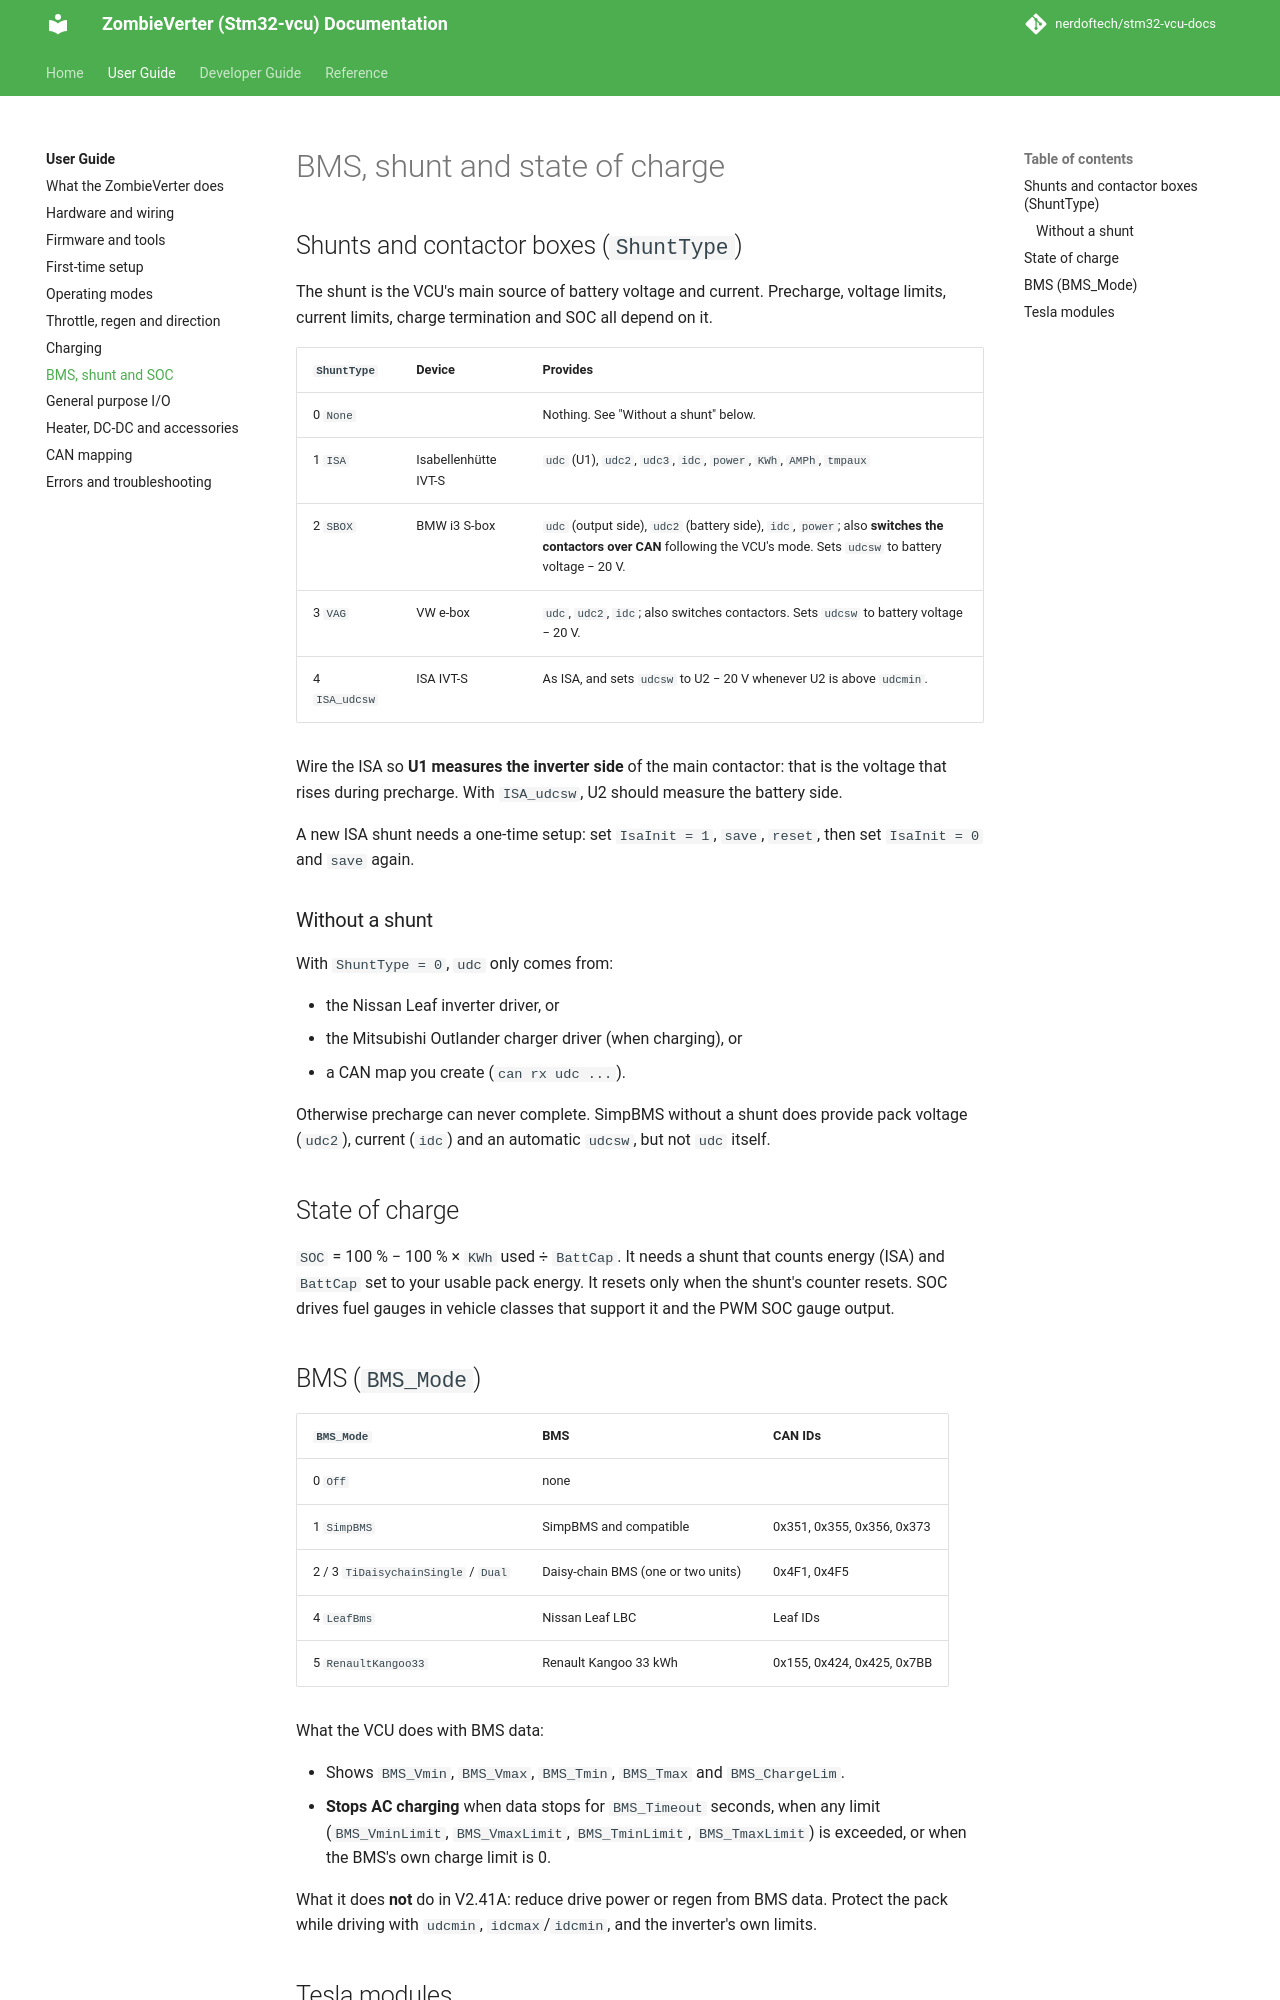

repository: nerdoftech/stm32-vcu-docs · page: user/bms-shunt/index.html · generator: mkdocs

# BMS, shunt and state of charge

## Shunts and contactor boxes (`ShuntType`)

The shunt is the VCU's main source of battery voltage and current. Precharge, voltage
limits, current limits, charge termination and SOC all depend on it.

| `ShuntType` | Device | Provides |
|---|---|---|
| 0 `None` | | Nothing. See "Without a shunt" below. |
| 1 `ISA` | Isabellenhütte IVT-S | `udc` (U1), `udc2`, `udc3`, `idc`, `power`, `KWh`, `AMPh`, `tmpaux` |
| 2 `SBOX` | BMW i3 S-box | `udc` (output side), `udc2` (battery side), `idc`, `power`; also **switches the contactors over CAN** following the VCU's mode. Sets `udcsw` to battery voltage − 20 V. |
| 3 `VAG` | VW e-box | `udc`, `udc2`, `idc`; also switches contactors. Sets `udcsw` to battery voltage − 20 V. |
| 4 `ISA_udcsw` | ISA IVT-S | As ISA, and sets `udcsw` to U2 − 20 V whenever U2 is above `udcmin`. |

Wire the ISA so **U1 measures the inverter side** of the main contactor: that is the
voltage that rises during precharge. With `ISA_udcsw`, U2 should measure the battery
side.

A new ISA shunt needs a one-time setup: set `IsaInit = 1`, `save`, `reset`, then set
`IsaInit = 0` and `save` again.

### Without a shunt

With `ShuntType = 0`, `udc` only comes from:

- the Nissan Leaf inverter driver, or
- the Mitsubishi Outlander charger driver (when charging), or
- a CAN map you create (`can rx udc ...`).

Otherwise precharge can never complete. SimpBMS without a shunt does provide pack
voltage (`udc2`), current (`idc`) and an automatic `udcsw`, but not `udc` itself.

## State of charge

`SOC` = 100 % − 100 % × `KWh` used ÷ `BattCap`. It needs a shunt that counts energy (ISA)
and `BattCap` set to your usable pack energy. It resets only when the shunt's counter
resets. SOC drives fuel gauges in vehicle classes that support it and the PWM SOC gauge
output.
